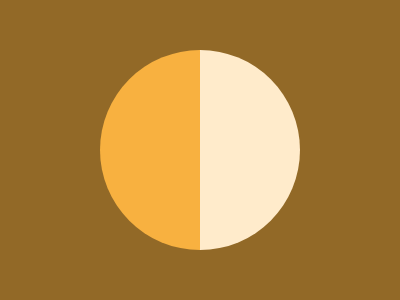

Recreate this image using only HTML and CSS.

<div class="semi-circle left"></div>
<div class="semi-circle right"></div>
<style>
  body {
    margin: 0;
    padding: 0;
    background: #926927;
  }
  .semi-circle {
    position: absolute;
    top: 50px;
    width: 100px;
    height: 200px;
    background-color: #48abe0;
  }
  .left {
    background: #F8B140;
    border-radius: 100px 0 0 100px;
    left: 100px;
  }
  .right {
    background: #FFEBCB;
    border-radius: 0 100px 100px 0;
    left: 200px;
  }
</style>